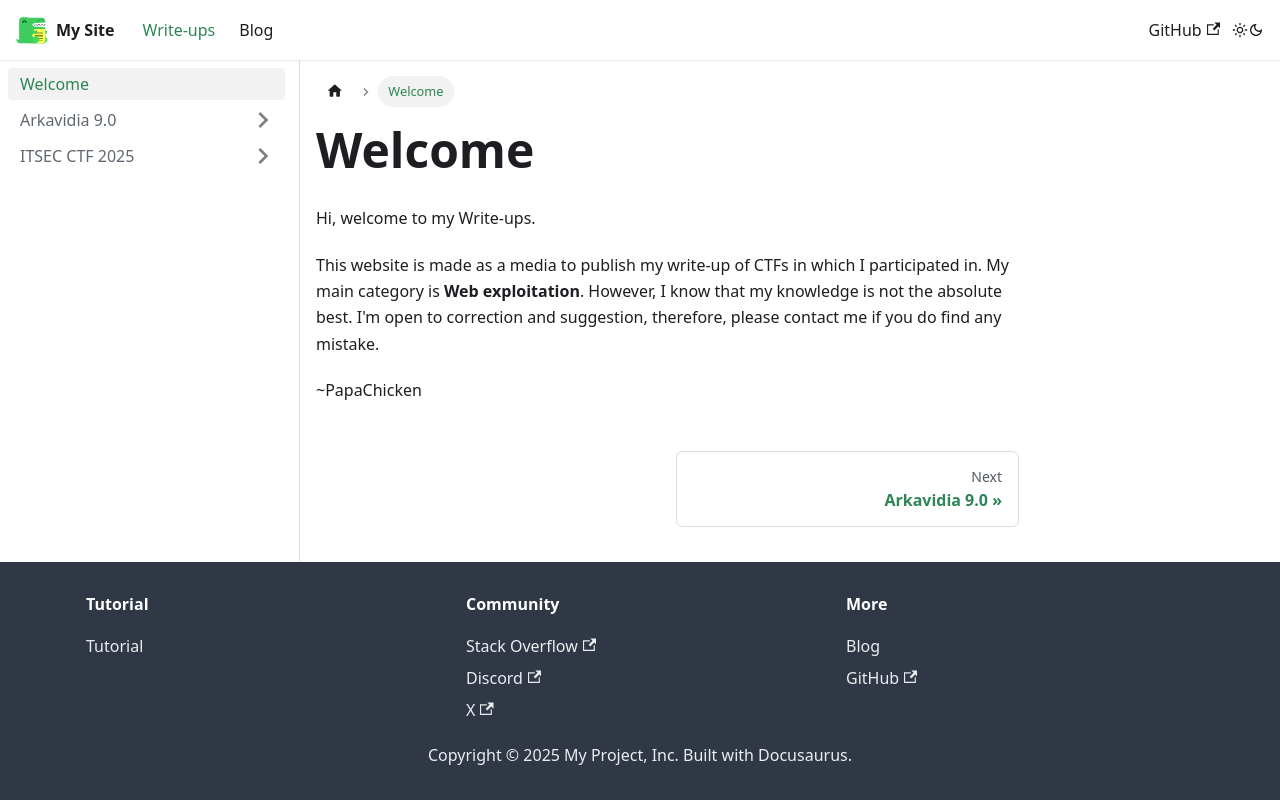

repository: papaChick/CTF-writeups · page: docs/intro/index.html · generator: docusaurus

---
title: Welcome
sidebar_position: 1
---

Hi, welcome to my Write-ups.

This website is made as a media to publish my write-up of CTFs in which I participated in.
My main category is **Web exploitation**.
However, I know that my knowledge is not the absolute best.
I'm open to correction and suggestion, therefore, please contact me if you do find any mistake.

~PapaChicken
